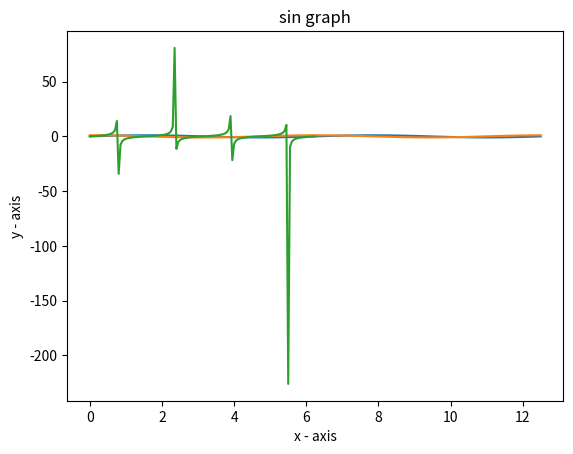

The matplotlib source for this figure:
# importing the required module 
import matplotlib.pyplot as plt 
import numpy as np

# x axis values 
x = np.arange(0,4*np.pi,0.1) 
w = np.arange(0,np.pi*2,0.05)
# corresponding y axis values 
y = np.sin(x)
z = np.cos(x)
v = np.tan(x)

# plotting the points 
plt.plot(x, y,x,z,w,v) 

# naming the x axis 
plt.xlabel('x - axis') 
# naming the y axis 
plt.ylabel('y - axis') 

# giving a title to my graph 
plt.title('sin graph') 

# function to show the plot 
plt.show()
